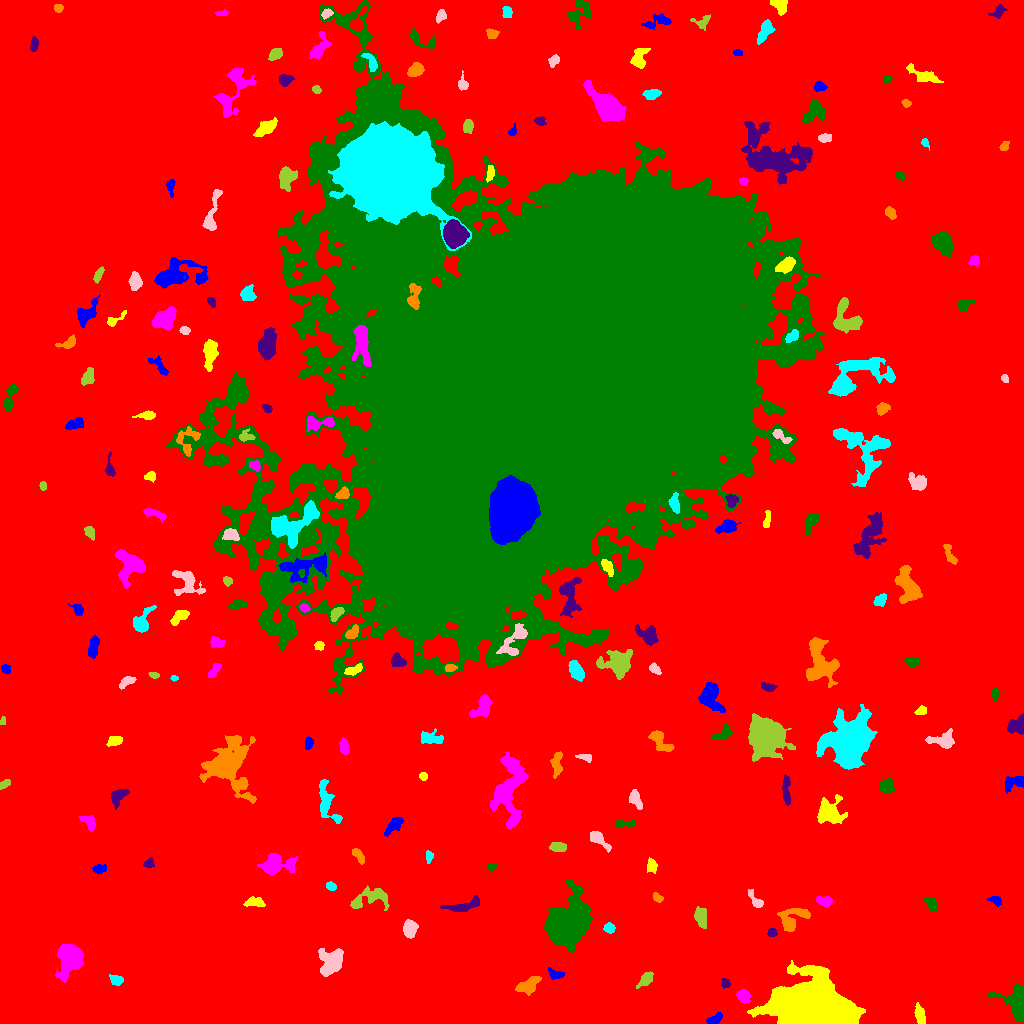

Data behind this chart, as committed beside it:
ID, X, Y, A, B, theta, total_flux, mu_max, mu_median, mu_mean, R_fwhm, R_e, R10, R90, x_start, x_end, y_start, y_end, area, greylevel
0, 484.5, 499.6, 307.2, 298.7, -0.5285, 2832921, 19.0, 3.0, 3.724, 98.33, 237.2, 89.01, 381.3, 0, 1023, 0, 1023, 760717, 3.724
1, 714.9, 4.354, 4.268, 2.049, 0.5193, 613.0, 9.0, 5.0, 4.541, 4.687, 3.7, 1.493, 5.585, 706, 722, 0, 11, 135, 12.54
2, 919.9, 8.156, 4.066, 2.07, -1.288, 480.0, 8.0, 2.0, 2.697, 4.334, 3.656, 1.382, 5.863, 914, 925, 0, 21, 178, 11.7
3, 743.2, 27.18, 3.494, 2.759, -0.691, 825.0, 11.0, 5.0, 5.061, 4.72, 3.989, 1.596, 6.232, 736, 750, 20, 34, 163, 16.06
4, 1016, 17.17, 8.814, 5.637, -0.9968, 4097, 27.0, 5.0, 7.395, 5.412, 5.836, 2.257, 10.6, 988, 1023, 2, 39, 554, 15.4
5, 725.6, 40, 2.42, 2.106, -1.054, 206.0, 5.0, 2.0, 2.543, 3.478, 2.764, 1.128, 4.334, 721, 730, 35, 45, 81, 10.54
6, 528.9, 38.57, 6.337, 3.294, 0.5788, 1025, 7.0, 4.0, 3.534, 6.817, 5.585, 2.257, 8.387, 515, 541, 28, 47, 290, 11.53
7, 116.2, 43.41, 3.194, 2.375, -0.2348, 442.0, 6.0, 4.0, 3.508, 5.14, 3.568, 1.493, 5.293, 109, 123, 38, 49, 126, 11.51
8, 331.2, 60.67, 6.677, 5.081, 1.017, 2904, 15.0, 5.0, 5.617, 7.114, 6.676, 2.646, 10.63, 318, 343, 47, 75, 517, 13.62
9, 645.7, 44.53, 4.792, 2.292, 0.853, 448.0, 6.0, 2.0, 2.575, 5.14, 4.068, 1.596, 6.358, 636, 653, 35, 52, 174, 10.57
10, 1010, 52.79, 3.908, 2.065, -0.1116, 375.0, 5.0, 3.0, 2.799, 4.72, 3.656, 1.493, 5.642, 1002, 1019, 48, 57, 134, 10.8
11, 556, 49.31, 4.112, 1.974, -0.1861, 301.0, 5.0, 2.0, 2.298, 3.989, 3.29, 1.382, 5.352, 548, 564, 44, 56, 131, 12.3
12, 812.9, 13.57, 14.5, 10.44, -0.1276, 182836, 248.0, 20.0, 47.24, 11.66, 12.75, 4.853, 23.98, 747, 865, 0, 63, 3870, 54.24
13, 70.25, 66.56, 6.386, 5.087, -1.557, 8885, 45.0, 8.0, 12.58, 6.91, 6.628, 2.585, 11.17, 55, 83, 41, 79, 706, 20.58
14, 564.2, 97.82, 9.878, 7.909, 1.051, 44054, 94.0, 11.0, 23.56, 10.95, 9.837, 4.029, 17.62, 544, 592, 71, 143, 1870, 30.56
15, 771.7, 90.95, 2.278, 1.963, -0.1531, 265.0, 6.0, 4.0, 3.442, 4.146, 2.764, 1.128, 4.068, 767, 777, 87, 95, 77, 13.44
16, 792.1, 104.5, 8.198, 4.885, 0.6248, 1288, 9.0, 3.0, 3.149, 5.323, 5.89, 2.185, 9.491, 777, 810, 92, 115, 409, 12.15
17, 609.3, 95.21, 2.537, 2.316, -0.4447, 406.0, 8.0, 4.0, 3.794, 4.146, 3.09, 1.262, 4.918, 603, 615, 90, 101, 107, 13.79
18, 409.8, 94.87, 3.942, 2.955, 1.535, 1194, 12.0, 5.0, 5.33, 5.614, 4.37, 1.784, 6.887, 403, 418, 85, 104, 224, 13.33
19, 701.2, 106.5, 5.141, 2.831, -1.377, 536.0, 4.0, 3.0, 2.404, 7.313, 4.983, 2.034, 7.269, 694, 706, 95, 117, 223, 10.4
20, 620.1, 122.7, 7.905, 5.862, -1.544, 10072, 35.0, 6.0, 10.39, 8.444, 7.797, 3.09, 13.69, 604, 634, 106, 153, 969, 18.39
21, 995.3, 123.1, 3.388, 1.941, -0.3356, 345.0, 7.0, 3.0, 3.35, 3.742, 3.038, 1.128, 4.853, 986, 1001, 117, 127, 103, 11.35
22, 254.5, 120.3, 5.3, 2.215, -0.05089, 599.0, 9.0, 3.0, 3.565, 4.334, 3.989, 1.493, 6.206, 243, 265, 117, 127, 168, 11.57
23, 823.9, 122.5, 4.028, 2.206, -0.1926, 502.0, 7.0, 3.0, 3.438, 4.754, 3.785, 1.493, 5.781, 816, 832, 117, 127, 146, 11.44
24, 931.5, 119.2, 3.919, 2.496, -1.105, 365.0, 6.0, 3.0, 2.626, 5.015, 3.7, 1.493, 5.585, 923, 936, 112, 126, 139, 10.63
25, 464.1, 117.6, 9.932, 2.657, 0.2598, 849.0, 6.0, 3.0, 2.979, 7.069, 5.262, 2.111, 8.33, 440, 479, 112, 128, 285, 10.98
26, 657.4, 125.8, 2.808, 1.831, -0.6663, 384.0, 9.0, 4.0, 4.627, 3.523, 2.877, 1.128, 4.549, 653, 663, 121, 131, 83, 11.63
27, 331.1, 137.2, 2.515, 1.88, -0.4819, 305.0, 8.0, 4.0, 3.675, 3.656, 2.821, 1.128, 4.37, 326, 336, 133, 142, 83, 12.67
28, 755.8, 122.5, 5.492, 2.159, -0.9128, 324.0, 6.0, 2.0, 2.189, 3.909, 3.656, 1.382, 5.944, 748, 763, 116, 134, 148, 10.19
29, 369.5, 125.3, 10.85, 4.902, 0.2416, 1525, 7.0, 3.0, 3.466, 7.653, 6.91, 2.706, 10.7, 350, 389, 113, 138, 440, 10.47
30, 870, 139.7, 2.131, 1.664, 0.4045, 127.0, 4.0, 2.0, 1.74, 3.523, 2.459, 0.9772, 3.827, 865, 875, 135, 144, 73, 10.74
31, 99.11, 154.7, 3.222, 2.136, 0.1658, 524.0, 10.0, 4.5, 4.596, 4.26, 3.338, 1.262, 5.232, 92, 106, 150, 159, 114, 13.6
32, 652.0, 157.3, 3.301, 2.429, -1.357, 329.0, 6.0, 2.0, 2.531, 4.297, 3.432, 1.262, 5.441, 647, 657, 150, 166, 130, 10.53
33, 275.1, 159.3, 8.632, 4.702, 0.1273, 2313, 12.0, 4.0, 4.663, 7.247, 6.676, 2.646, 10.88, 257, 298, 149, 170, 496, 11.66
34, 491.6, 156.8, 2.056, 1.841, 0.2271, 212.0, 6.0, 3.0, 3.262, 3.568, 2.459, 0.9772, 3.909, 488, 497, 152, 160, 65, 11.26
35, 149.1, 160, 2.489, 2.118, 0.5133, 278.0, 7.0, 3.0, 3.124, 3.29, 2.821, 1.128, 4.514, 143, 154, 156, 166, 89, 11.12
36, 358.3, 167.8, 4.974, 1.958, -0.9734, 267.0, 4.0, 2.0, 2.008, 5.323, 3.7, 1.493, 5.67, 352, 364, 159, 175, 133, 10.01
37, 429.1, 166.4, 3.098, 1.548, 1.467, 251.0, 7.0, 3.0, 3.061, 3.192, 2.706, 0.9772, 4.26, 426, 433, 160, 173, 82, 11.06
38, 598.1, 184.8, 6.147, 2.389, -0.7222, 714.0, 8.0, 3.0, 3.336, 5.14, 4.107, 1.596, 6.84, 590, 611, 171, 192, 214, 12.34
39, 557.8, 176.7, 3.574, 1.98, -0.1395, 430.0, 7.0, 3.0, 2.81, 4.297, 3.385, 1.382, 5.352, 549, 566, 172, 181, 153, 11.81
40, 703.4, 185, 2.901, 2.138, -0.6898, 347.0, 8.0, 3.0, 3.183, 3.7, 3.09, 1.128, 4.983, 697, 709, 178, 190, 109, 11.18
41, 394.3, 198.5, 5.321, 2.598, 0.7767, 1467, 16.0, 6.0, 6.92, 5.078, 4.442, 1.693, 7.159, 384, 403, 187, 206, 212, 12.92
42, 828.8, 211, 6.259, 5.846, -0.2279, 2266, 11.0, 4.0, 4.349, 7.838, 6.628, 2.706, 10.63, 817, 847, 200, 229, 521, 12.35
43, 89.11, 201.3, 4.491, 2.807, -0.8685, 591.0, 7.0, 3.0, 3.539, 4.951, 4.107, 1.596, 6.383, 78, 95, 192, 208, 167, 11.54
44, 623, 199.7, 5.437, 1.609, -0.03317, 225.0, 6.0, 2.0, 1.8, 3.192, 3.09, 1.128, 5.14, 616, 634, 196, 204, 125, 10.8
45, 118.7, 227.2, 5.066, 2.793, 0.7834, 806.0, 9.0, 4.0, 3.82, 5.382, 4.549, 1.784, 6.864, 111, 129, 214, 234, 211, 11.82
46, 227.6, 257.6, 12.19, 10.53, -1.321, 12370, 31.0, 5.0, 7.683, 8.593, 9.95, 3.656, 18.7, 199, 256, 220, 288, 1610, 15.68
47, 326.4, 222.4, 12.51, 4.101, -1.291, 1071, 9.0, 2.0, 2.52, 2.764, 6.482, 2.326, 10.05, 319, 342, 200, 244, 425, 10.52
48, 635.5, 224.2, 4.902, 2.645, -1.142, 731.0, 7.0, 4.0, 3.973, 5.863, 4.549, 1.784, 6.794, 629, 642, 214, 234, 184, 10.97
49, 4.273, 239.3, 3.248, 1.581, 0.6109, 194.0, 5.0, 3.0, 2.256, 3.742, 2.932, 1.128, 4.26, 0, 10, 234, 244, 86, 11.26
50, 64.07, 240.8, 3.904, 2.469, -0.01749, 229.0, 4.0, 2.0, 1.537, 4.983, 3.568, 1.382, 5.499, 55, 71, 234, 246, 149, 10.54
51, 1015, 241.6, 5.76, 3.212, 0.3123, 812.0, 8.0, 3.0, 3.641, 5.781, 4.787, 1.871, 7.527, 1005, 1023, 230, 247, 223, 10.64
52, 423.2, 247.2, 1.819, 1.652, 0.4485, 132.0, 6.0, 2.0, 2.0, 2.821, 2.257, 0.7979, 3.478, 419, 427, 243, 251, 66, 11.0
53, 509.3, 233.3, 19.11, 7.453, 1.492, 5654, 10.0, 5.0, 4.755, 14.09, 11.28, 4.549, 17.22, 490, 528, 194, 271, 1189, 11.76
54, 886.4, 237.4, 3.372, 3.227, -0.558, 866.0, 10.0, 4.0, 4.51, 5.382, 4.26, 1.693, 6.604, 879, 894, 230, 245, 192, 12.51
55, 786, 233.9, 8.212, 1.783, -1.515, 904.0, 9.0, 4.0, 4.52, 5.557, 4.618, 1.784, 7.047, 782, 790, 218, 249, 200, 11.52
56, 556.9, 259.5, 6.879, 2.44, 1.508, 661.0, 7.0, 3.0, 3.089, 4.787, 4.754, 1.784, 7.356, 550, 562, 245, 272, 214, 11.09
57, 849.9, 280.3, 10.29, 8.726, 1.054, 27464, 54.0, 7.0, 13.13, 10.85, 10.62, 4.146, 19.02, 816, 877, 254, 319, 2091, 21.13
58, 585.1, 266.2, 4.239, 1.633, -0.1618, 243.0, 4.0, 3.0, 2.48, 4.787, 3.29, 1.382, 4.787, 575, 591, 261, 269, 98, 12.48
59, 765.1, 286.7, 7.843, 6.69, -1.496, 25578, 82.0, 9.0, 18.82, 8.5, 8.311, 3.241, 15.1, 748, 795, 262, 310, 1359, 25.82
... 169 more rows
